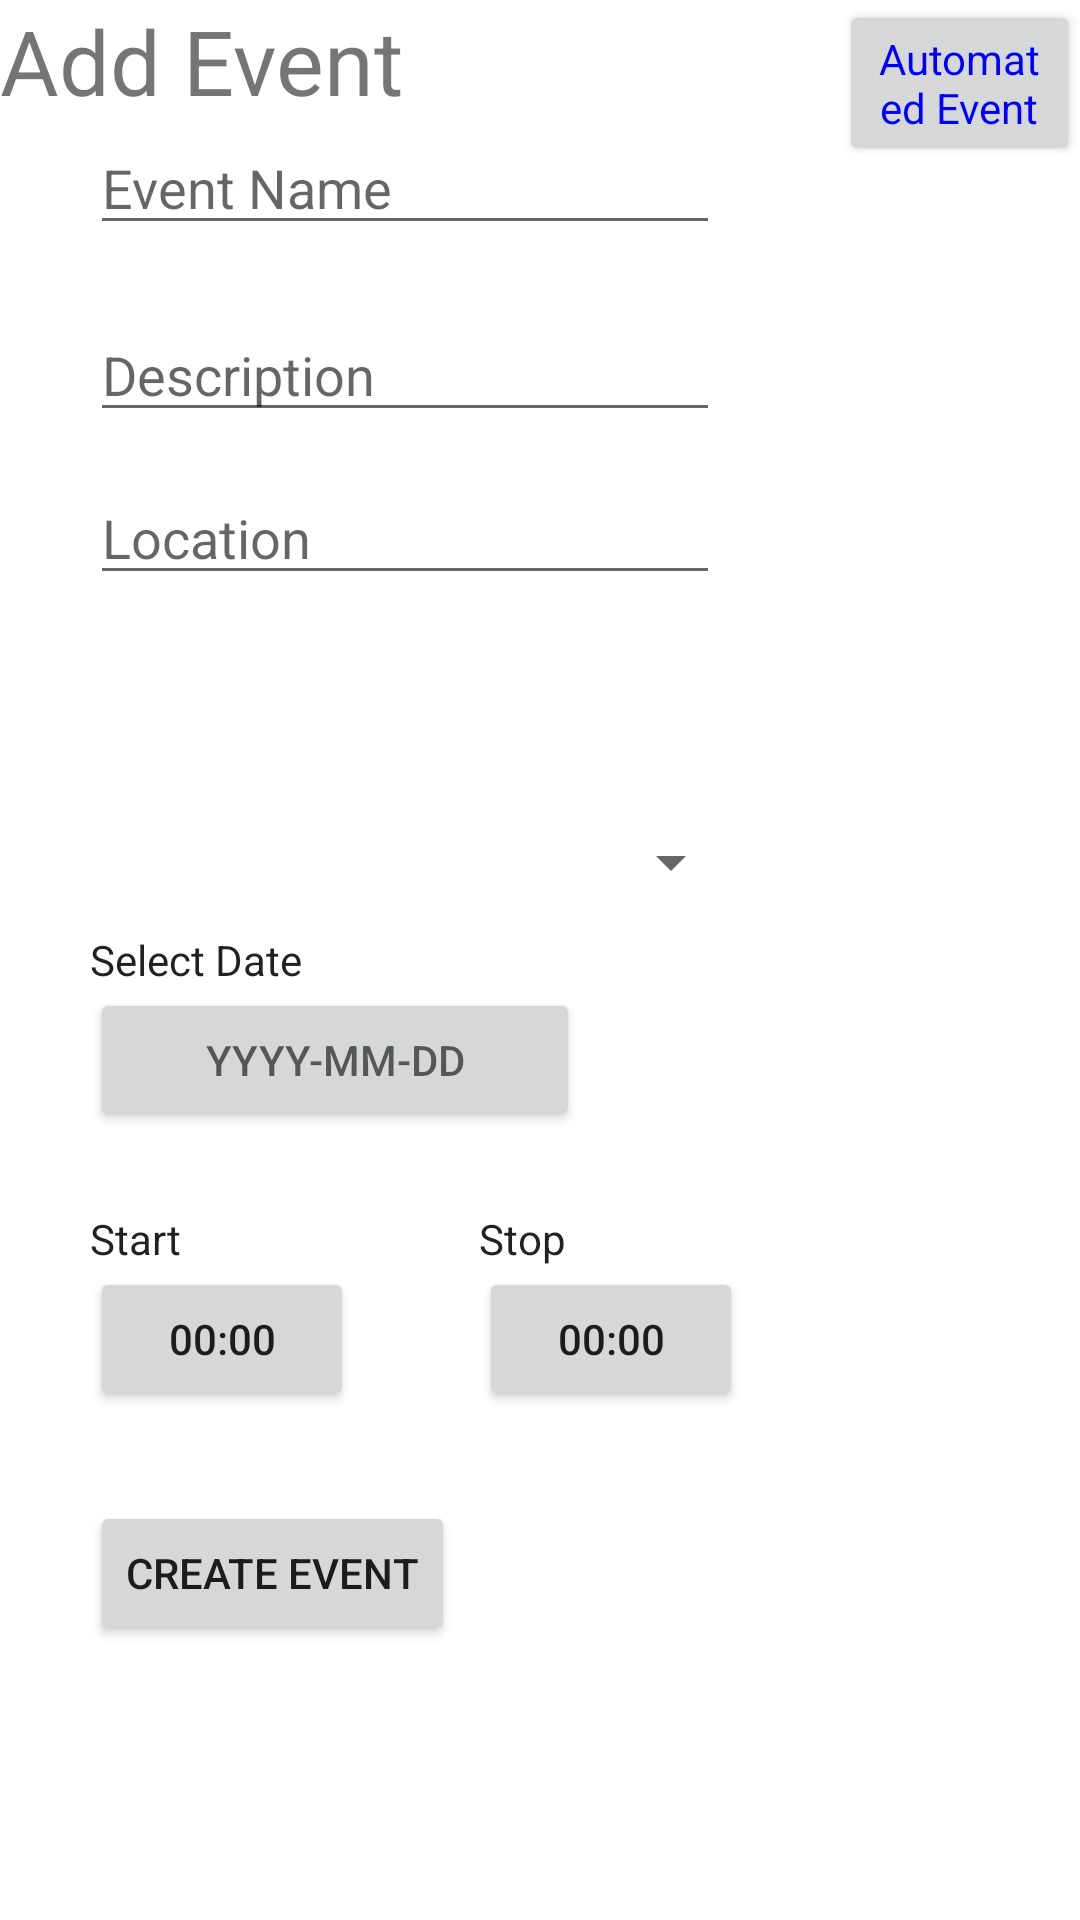

Here is an Android app screen rendered from its layout file. Give the layout XML and the strings, colors and styles it references.
<!-- AndroidManifest.xml: application theme AppTheme -->
<!-- res/layout/create_event.xml -->
<?xml version="1.0" encoding="utf-8"?>
<LinearLayout xmlns:android="http://schemas.android.com/apk/res/android"
    xmlns:app="http://schemas.android.com/apk/res-auto"
    android:layout_width="match_parent"
    android:layout_height="match_parent">

    <TextView
        android:id="@+id/time_button"
        android:layout_width="wrap_content"
        android:layout_height="wrap_content"
        android:layout_weight="1" />

    <RelativeLayout
        android:layout_width="match_parent"
        android:layout_height="match_parent">

        <TextView
            android:id="@+id/textView2"
            android:layout_width="wrap_content"
            android:layout_height="wrap_content"
            android:layout_alignParentTop="true"
            android:text="Add Event"
            android:textSize="30sp" />

        <EditText
            android:id="@+id/ce_setname"
            android:layout_width="wrap_content"
            android:layout_height="wrap_content"
            android:layout_below="@+id/textView2"
            android:layout_toEndOf="@+id/textView5"
            android:layout_toRightOf="@+id/textView5"
            android:ems="10"
            android:hint="Event Name"
            android:inputType="textPersonName" />

        <EditText
            android:id="@+id/ce_setdescription"
            android:layout_width="wrap_content"
            android:layout_height="wrap_content"
            android:layout_alignLeft="@+id/ce_setname"
            android:layout_alignStart="@+id/ce_setname"
            android:layout_below="@+id/ce_setname"
            android:layout_marginTop="21dp"
            android:ems="10"
            android:hint="Description"
            android:inputType="textPersonName" />

        <EditText
            android:id="@+id/ce_setlocation"
            android:layout_width="wrap_content"
            android:layout_height="wrap_content"
            android:layout_alignLeft="@+id/ce_setdescription"
            android:layout_alignStart="@+id/ce_setdescription"
            android:layout_below="@+id/ce_setdescription"
            android:layout_marginTop="13dp"
            android:ems="10"
            android:hint="Location"
            android:inputType="textPersonName" />

        <Button
            android:id="@+id/ce_setdate"
            android:layout_width="wrap_content"
            android:layout_height="wrap_content"
            android:layout_alignLeft="@+id/SelectDate"
            android:layout_alignStart="@+id/SelectDate"
            android:layout_below="@+id/SelectDate"
            android:ems="10"
            android:hint="YYYY-MM-DD"
            android:inputType="date" />

        <TextView
            android:id="@+id/SelectDate"
            android:layout_width="wrap_content"
            android:layout_height="wrap_content"
            android:layout_alignLeft="@+id/ce_setlocation"
            android:layout_alignStart="@+id/ce_setlocation"
            android:layout_centerVertical="true"
            android:text="Select Date"
            android:textAppearance="@style/TextAppearance.AppCompat.Body1" />

        <TextView
            android:id="@+id/textView5"
            android:layout_width="wrap_content"
            android:layout_height="wrap_content"
            android:layout_above="@+id/textClock4"
            android:layout_alignTop="@+id/textView6"
            android:text="         " />

        <TextView
            android:id="@+id/textView7"
            android:layout_width="wrap_content"
            android:layout_height="wrap_content"
            android:layout_below="@+id/ce_setdate"
            android:layout_marginLeft="25dp"
            android:layout_marginStart="25dp"
            android:layout_marginTop="26dp"
            android:layout_toEndOf="@+id/textView2"
            android:layout_toRightOf="@+id/textView2"
            android:text="Stop"
            android:textAppearance="@style/TextAppearance.AppCompat.Body1" />

        <TextView
            android:id="@+id/textView9"
            android:layout_width="wrap_content"
            android:layout_height="wrap_content"
            android:layout_alignBaseline="@+id/textView7"
            android:layout_alignBottom="@+id/textView7"
            android:layout_alignLeft="@+id/ce_setdate"
            android:layout_alignStart="@+id/ce_setdate"
            android:text="Start"
            android:textAppearance="@style/TextAppearance.AppCompat.Body1" />

        <Button
            android:id="@+id/ce_insert"
            android:layout_width="wrap_content"
            android:layout_height="wrap_content"
            android:layout_marginTop="30dp"
            android:text="Create Event"
            android:layout_alignLeft="@+id/SelectDate"
            android:layout_alignStart="@+id/SelectDate"
            android:layout_below="@+id/ce_lengthtime"
            android:layout_toRightOf="@+id/ce_lengthtime"
            android:layout_toEndOf="@+id/ce_lengthtime" />

        <Button
            android:id="@+id/automatedevent"
            android:layout_width="wrap_content"
            android:layout_height="wrap_content"
            android:layout_alignLeft="@+id/textView7"
            android:layout_alignStart="@+id/textView7"
            android:layout_marginLeft="120dp"
            android:layout_toEndOf="@+id/textView2"
            android:layout_toRightOf="@+id/textView2"
            android:text="Automated Event"
            android:textAppearance="@style/TextAppearance.AppCompat"
            android:textColor="#0000ff"
            android:textColorLink="#0000ff" />

        <Button
            android:id="@+id/ce_lengthtime"
            android:layout_width="wrap_content"
            android:layout_height="wrap_content"
            android:layout_alignLeft="@+id/textView9"
            android:layout_alignStart="@+id/textView9"
            android:layout_below="@+id/textView9"
            android:text="00:00" />

        <Button
            android:id="@+id/ce_stoptime"
            android:layout_width="wrap_content"
            android:layout_height="wrap_content"
            android:layout_alignLeft="@+id/textView7"
            android:layout_alignStart="@+id/textView7"
            android:layout_below="@+id/textView7"
            android:text="00:00" />

        <Spinner
            android:id="@+id/group_spin"
            android:layout_width="match_parent"
            android:layout_height="wrap_content"
            android:layout_above="@+id/SelectDate"
            android:layout_alignEnd="@+id/ce_stoptime"
            android:layout_alignLeft="@+id/SelectDate"
            android:layout_alignRight="@+id/ce_stoptime"
            android:layout_alignStart="@+id/SelectDate"
            android:layout_marginBottom="11dp" />

    </RelativeLayout>
</LinearLayout>
<!-- resources referenced by this layout -->
<resources>

</resources>
